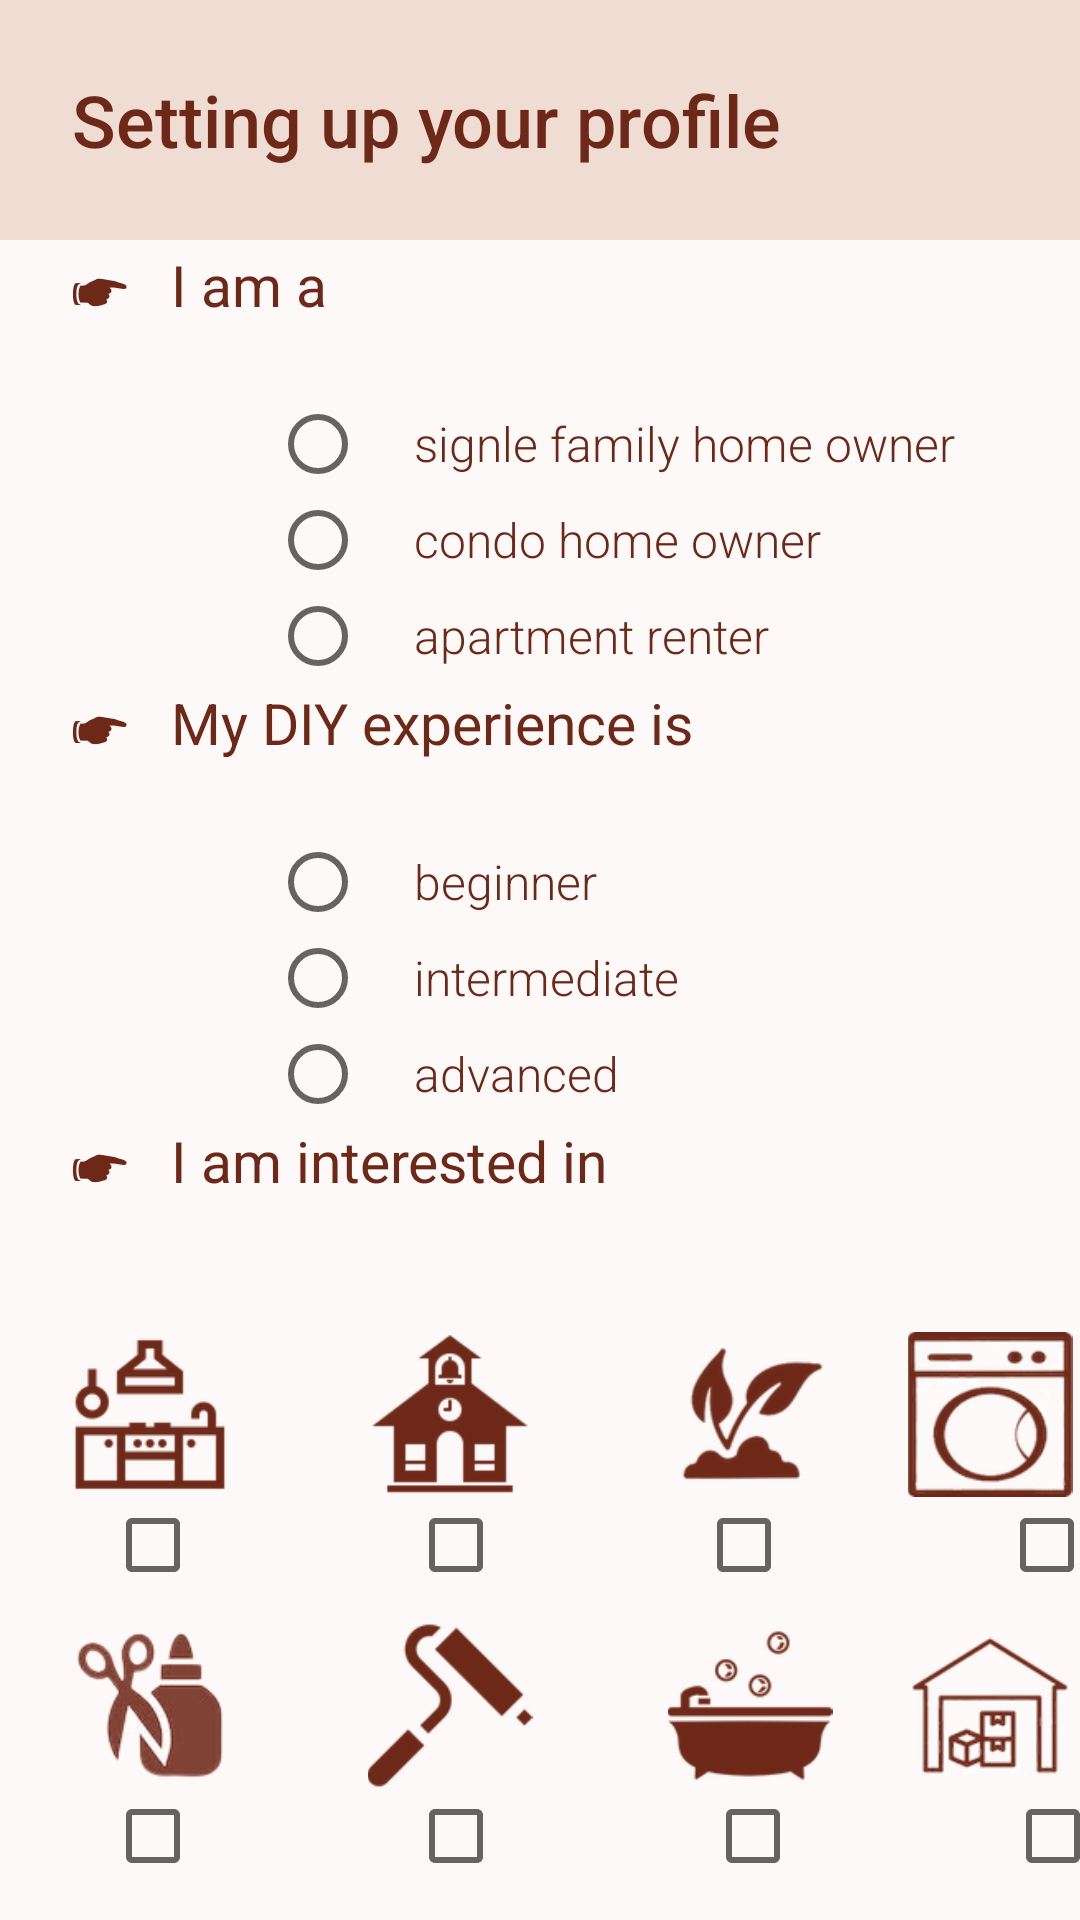

Layout XML and referenced resources for this Android screen:
<!-- AndroidManifest.xml: application theme AppTheme -->
<!-- res/layout/activity_user_development.xml -->
<?xml version="1.0" encoding="utf-8"?>
<LinearLayout xmlns:android="http://schemas.android.com/apk/res/android"
    xmlns:tools="http://schemas.android.com/tools"
    android:layout_width="match_parent"
    android:layout_height="match_parent"
    android:background="@color/colorAccent"
    android:orientation="vertical"
    tools:context=".UserDevelopmentActivity">

    <TextView
        style="@style/defaultTitle"
        android:layout_width="match_parent"
        android:layout_height="80dp"
        android:background="@color/background"
        android:gravity="center_vertical"
        android:text="    Setting up your profile" />

    <View android:id="@+id/profile_separator1"
        android:layout_width = "fill_parent"
        android:layout_height="2dp"
        android:layout_centerVertical ="true"
        android:background="@color/separator"/>

    <TextView
        style="@style/cardTitle"
        android:layout_width="match_parent"
        android:layout_height="50dp"
        android:text="     ☛   I am a "/>


    <RadioGroup
        android:id="@+id/ownership_radio_group"
        android:layout_width="wrap_content"
        android:layout_height="wrap_content"
        android:layout_marginLeft="90dp">

        <RadioButton
            android:id="@+id/sfho"
            style="@style/cardParagraph"
            android:layout_width="wrap_content"
            android:layout_height="wrap_content"
            android:text="    signle family home owner" />

        <RadioButton
            android:id="@+id/cho"
            style="@style/cardParagraph"
            android:layout_width="wrap_content"
            android:layout_height="wrap_content"
            android:text="    condo home owner" />

        <RadioButton
            android:id="@+id/renter"
            style="@style/cardParagraph"
            android:layout_width="wrap_content"
            android:layout_height="wrap_content"
            android:text="    apartment renter" />
    </RadioGroup>

    <TextView
        style="@style/cardTitle"
        android:layout_width="match_parent"
        android:layout_height="50dp"
        android:text="     ☛   My DIY experience is "/>


    <RadioGroup
        android:id="@+id/experience_radio_group"
        android:layout_width="wrap_content"
        android:layout_height="wrap_content"
        android:layout_marginLeft="90dp">

        <RadioButton
            android:id="@+id/profile_beginner"
            style="@style/cardParagraph"
            android:layout_width="wrap_content"
            android:layout_height="wrap_content"
            android:text="    beginner" />

        <RadioButton
            android:id="@+id/profile_intermediate"
            style="@style/cardParagraph"
            android:layout_width="wrap_content"
            android:layout_height="wrap_content"
            android:text="    intermediate" />

        <RadioButton
            android:id="@+id/profile_advanced"
            style="@style/cardParagraph"
            android:layout_width="wrap_content"
            android:layout_height="wrap_content"
            android:text="    advanced" />
    </RadioGroup>

    <TextView
        style="@style/cardTitle"
        android:layout_width="match_parent"
        android:layout_height="50dp"
        android:text="     ☛   I am interested in "/>

    <RelativeLayout
        android:layout_width="match_parent"
        android:layout_height="wrap_content"
        android:layout_marginTop="20dp">

        <ImageView
            android:id="@+id/kitchen_icon"
            android:layout_width="wrap_content"
            android:layout_height="55dp"
            android:src="@drawable/kitchen"
            android:layout_alignParentLeft="true"/>

        <ImageView
            android:id="@+id/school_icon"
            android:layout_width="wrap_content"
            android:layout_height="55dp"
            android:src="@drawable/school"
            android:layout_toRightOf="@+id/kitchen_icon"/>

        <ImageView
            android:id="@+id/garden_icon"
            android:layout_width="wrap_content"
            android:layout_height="55dp"
            android:src="@drawable/garden"
            android:layout_toRightOf="@+id/school_icon"/>

        <ImageView
            android:id="@+id/appliance_icon"
            android:layout_width="wrap_content"
            android:layout_height="55dp"
            android:src="@drawable/appliance"
            android:layout_toRightOf="@+id/garden_icon"/>

        <ImageView
            android:id="@+id/crafts_icon"
            android:layout_width="wrap_content"
            android:layout_height="55dp"
            android:src="@drawable/crafts"
            android:layout_alignParentLeft="true"
            android:layout_below="@+id/kitchen_checkbox"/>

        <ImageView
            android:id="@+id/painting_icon"
            android:layout_width="wrap_content"
            android:layout_height="55dp"
            android:src="@drawable/painting"
            android:layout_toRightOf="@+id/crafts_icon"
            android:layout_below="@+id/school_checkbox"/>

        <ImageView
            android:id="@+id/bathroom_icon"
            android:layout_width="wrap_content"
            android:layout_height="55dp"
            android:layout_weight="1"
            android:src="@drawable/bathroom"
            android:layout_toRightOf="@+id/painting_icon"
            android:layout_below="@+id/school_checkbox"/>

        <ImageView
            android:id="@+id/organization_icon"
            android:layout_width="wrap_content"
            android:layout_height="55dp"
            android:src="@drawable/organization"
            android:layout_weight="1"
            android:layout_below="@+id/school_checkbox"
            android:layout_toRightOf="@+id/bathroom_icon"/>

        <CheckBox
            android:id="@+id/kitchen_checkbox"
            android:layout_width="wrap_content"
            android:layout_height="wrap_content"
            android:layout_marginHorizontal="35dp"
            android:layout_marginBottom="10dp"
            android:layout_below="@+id/kitchen_icon"/>

        <CheckBox
            android:id="@+id/school_checkbox"
            android:layout_width="wrap_content"
            android:layout_height="wrap_content"
            android:layout_below="@+id/school_icon"
            android:layout_marginHorizontal="34dp"
            android:layout_marginBottom="10dp"
            android:layout_toRightOf="@+id/kitchen_checkbox"/>

        <CheckBox
            android:id="@+id/garden_checkbox"
            android:layout_width="wrap_content"
            android:layout_height="wrap_content"
            android:layout_below="@+id/garden_icon"
            android:layout_marginHorizontal="30dp"
            android:layout_marginBottom="10dp"
            android:layout_toRightOf="@+id/school_checkbox"/>

        <CheckBox
            android:id="@+id/appliance_checkbox"
            android:layout_width="wrap_content"
            android:layout_height="wrap_content"
            android:layout_below="@+id/kitchen_icon"
            android:layout_marginHorizontal="39dp"
            android:layout_marginBottom="10dp"
            android:layout_toRightOf="@+id/garden_checkbox"/>

        <CheckBox
            android:id="@+id/crafts_checkbox"
            android:layout_width="wrap_content"
            android:layout_height="wrap_content"
            android:layout_marginHorizontal="35dp"
            android:layout_marginBottom="10dp"
            android:layout_below="@+id/crafts_icon"/>

        <CheckBox
            android:id="@+id/painting_checkbox"
            android:layout_width="wrap_content"
            android:layout_height="wrap_content"
            android:layout_marginHorizontal="34dp"
            android:layout_marginBottom="10dp"
            android:layout_below="@+id/painting_icon"
            android:layout_toRightOf="@+id/crafts_checkbox"/>

        <CheckBox
            android:id="@+id/bathroom_checkbox"
            android:layout_width="wrap_content"
            android:layout_height="wrap_content"
            android:layout_below="@+id/bathroom_icon"
            android:layout_marginHorizontal="33dp"
            android:layout_marginBottom="10dp"
            android:layout_toRightOf="@+id/painting_checkbox"/>

        <CheckBox
            android:id="@+id/organization_checkbox"
            android:layout_width="wrap_content"
            android:layout_height="wrap_content"
            android:layout_below="@+id/organization_icon"
            android:layout_marginHorizontal="35dp"
            android:layout_marginBottom="10dp"
            android:layout_toRightOf="@+id/bathroom_checkbox"/>

    </RelativeLayout>

    <Button
        android:id="@+id/button_save_profile"
        android:layout_width="wrap_content"
        android:layout_height="wrap_content"
        android:layout_marginTop="10dp"
        android:layout_gravity="center_horizontal"
        android:text="Save"
        style="@style/defaultTitle"
        android:background="@color/background"/>


</LinearLayout>
<!-- resources referenced by this layout -->
<resources>
  <color name="background">#EFDCD3</color>
  <color name="colorAccent">#FCF9F8</color>
  <!-- drawable appliance: png bitmap (drawable, 13444 bytes) -->
  <!-- drawable bathroom: png bitmap (drawable, 5501 bytes) -->
  <!-- drawable crafts: png bitmap (drawable, 11679 bytes) -->
  <!-- drawable garden: png bitmap (drawable, 8216 bytes) -->
  <!-- drawable kitchen: png bitmap (drawable, 4987 bytes) -->
  <!-- drawable organization: png bitmap (drawable, 10750 bytes) -->
  <!-- drawable painting: png bitmap (drawable, 3948 bytes) -->
  <!-- drawable school: png bitmap (drawable, 4922 bytes) -->
  <style name="cardParagraph">
          <item name="android:textColor">@color/colorPrimaryDark</item>
          <item name="android:fontFamily">sans-serif-light</item>
          <item name="android:textSize">16sp</item>
      </style>
  <style name="cardTitle">
          <item name="android:textColor">@color/colorPrimaryDark</item>
          <item name="android:fontFamily">sans-serif</item>
          <item name="android:textSize">19sp</item>
      </style>
  <style name="defaultTitle">
          <item name="android:textColor">@color/colorPrimaryDark</item>
          <item name="android:fontFamily">sans-serif-medium</item>
          <item name="android:textSize">24sp</item>
      </style>
  <style name="AppTheme" parent="Theme.AppCompat.Light.DarkActionBar">
          
          <item name="colorPrimary">@color/colorPrimary</item>
          <item name="colorPrimaryDark">@color/colorPrimaryDark</item>
          <item name="colorAccent">@color/colorAccent</item>
      </style>
  <color name="colorPrimaryDark">#6D2818</color>
  <color name="colorPrimary">#ED7474</color>
</resources>
